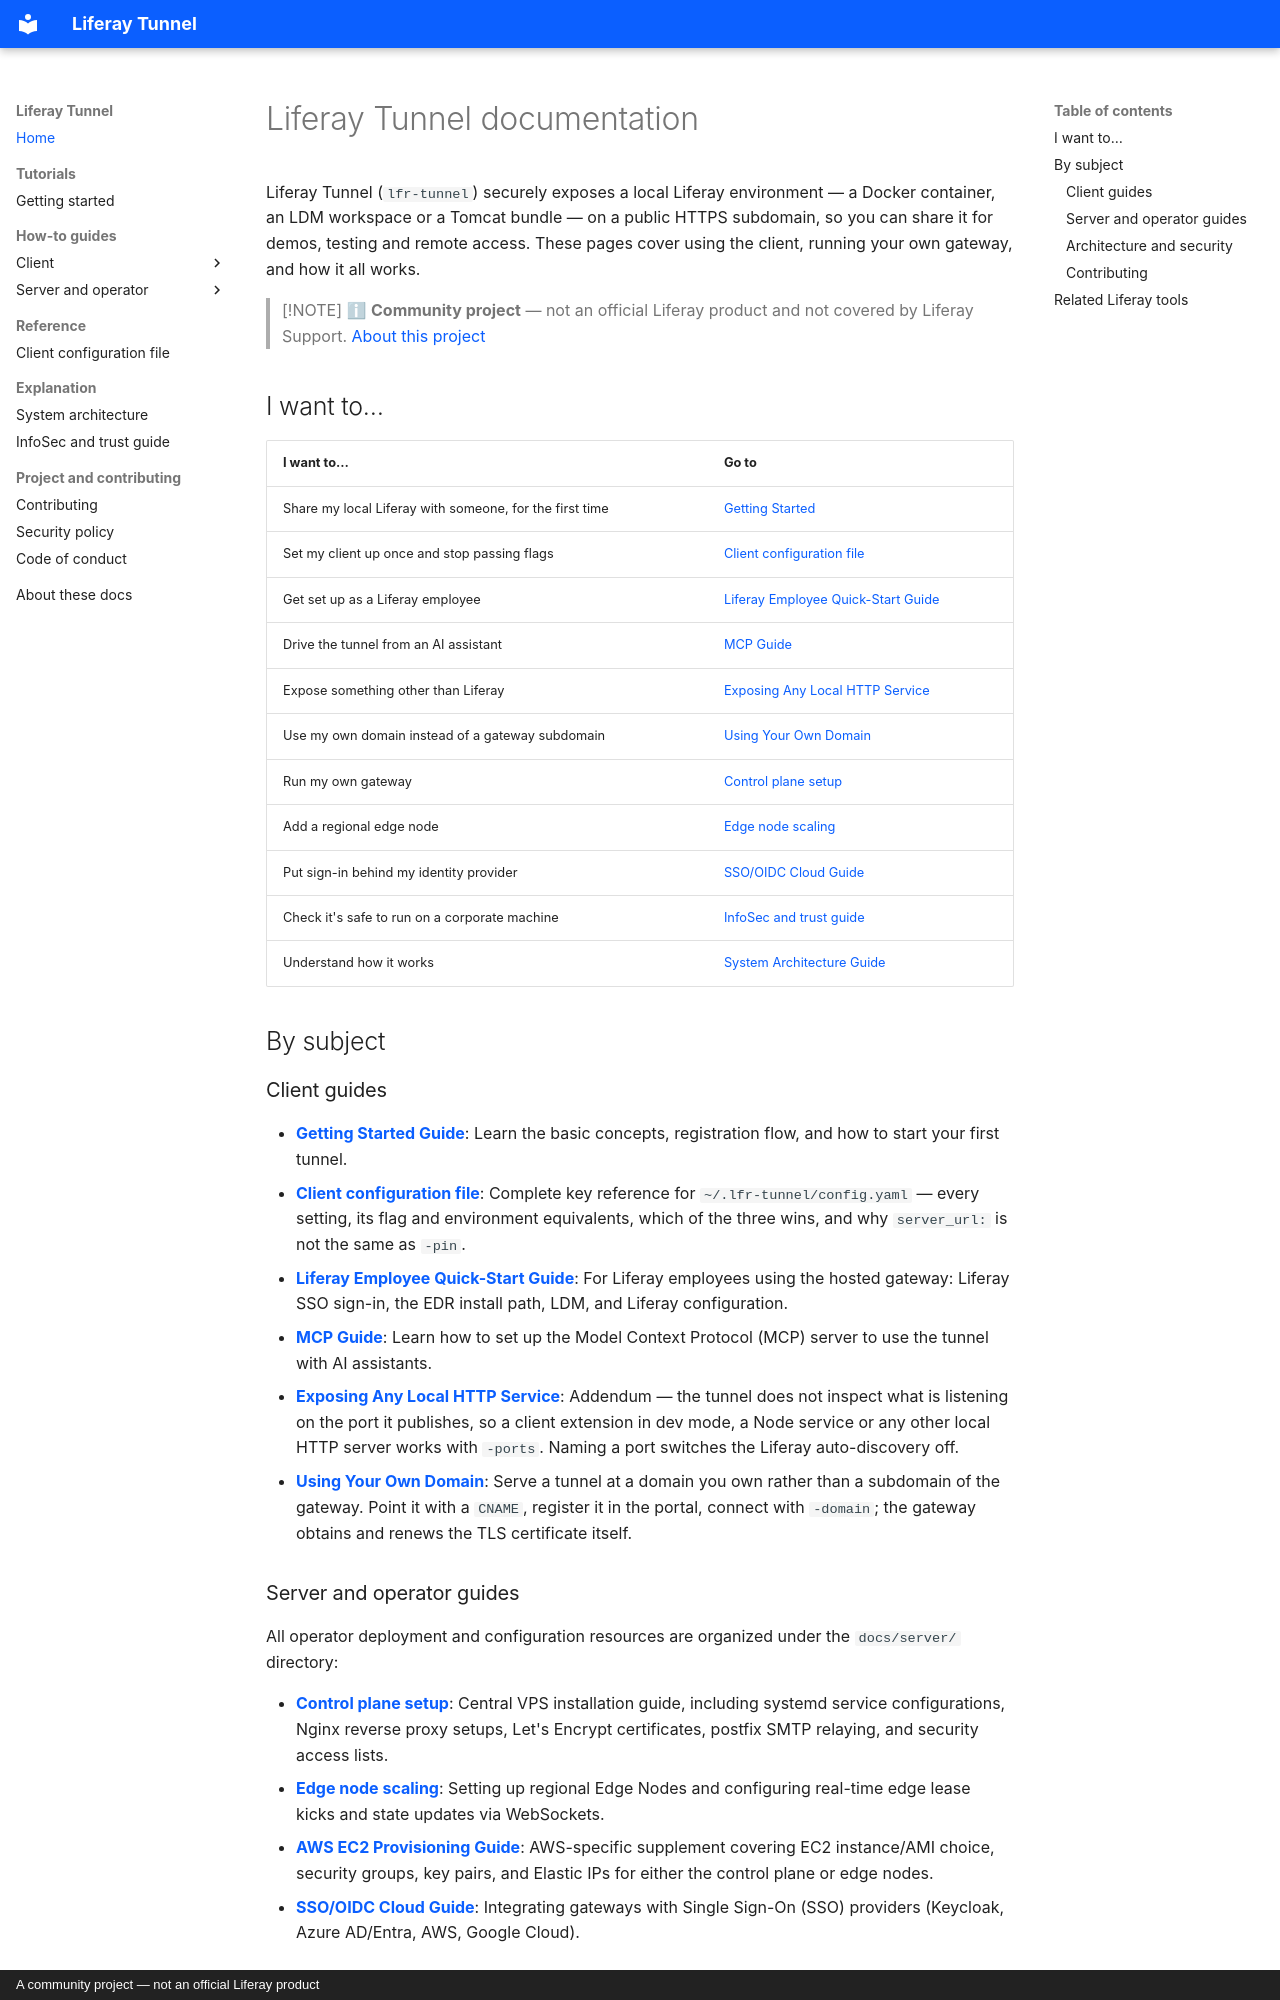

repository: peterrichards-lr/lfr-tunnel · page: index.html · generator: mkdocs · copyright: A community project — not an official Liferay product

# Liferay Tunnel documentation

Liferay Tunnel (`lfr-tunnel`) securely exposes a local Liferay environment — a Docker container, an LDM workspace or a Tomcat bundle — on a public HTTPS subdomain, so you can share it for demos, testing and remote access. These pages cover using the client, running your own gateway, and how it all works.

> [!NOTE]
> ℹ **Community project** — not an official Liferay product and not covered by Liferay Support. [About this project](about.md)

## I want to…

| I want to… | Go to |
|---|---|
| Share my local Liferay with someone, for the first time | [Getting Started](getting_started.md) |
| Set my client up once and stop passing flags | [Client configuration file](client_configuration.md) |
| Get set up as a Liferay employee | [Liferay Employee Quick-Start Guide](liferay-se-guide.md) |
| Drive the tunnel from an AI assistant | [MCP Guide](mcp.md) |
| Expose something other than Liferay | [Exposing Any Local HTTP Service](exposing-any-http-service.md) |
| Use my own domain instead of a gateway subdomain | [Using Your Own Domain](custom_domains.md) |
| Run my own gateway | [Control plane setup](server/setup_guide.md) |
| Add a regional edge node | [Edge node scaling](server/edge_setup_guide.md) |
| Put sign-in behind my identity provider | [SSO/OIDC Cloud Guide](server/sso_cloud_guide.md) |
| Check it's safe to run on a corporate machine | [InfoSec and trust guide](infosec.md) |
| Understand how it works | [System Architecture Guide](architecture.md) |

## By subject

### Client guides

- **[Getting Started Guide](getting_started.md)**: Learn the basic concepts, registration flow, and how to start your first tunnel.
- **[Client configuration file](client_configuration.md)**: Complete key reference for `~/.lfr-tunnel/config.yaml` — every setting, its flag and environment equivalents, which of the three wins, and why `server_url:` is not the same as `-pin`.
- **[Liferay Employee Quick-Start Guide](liferay-se-guide.md)**: For Liferay employees using the hosted gateway: Liferay SSO sign-in, the EDR install path, LDM, and Liferay configuration.
- **[MCP Guide](mcp.md)**: Learn how to set up the Model Context Protocol (MCP) server to use the tunnel with AI assistants.
- **[Exposing Any Local HTTP Service](exposing-any-http-service.md)**: Addendum — the tunnel does not inspect what is listening on the port it publishes, so a client extension in dev mode, a Node service or any other local HTTP server works with `-ports`. Naming a port switches the Liferay auto-discovery off.
- **[Using Your Own Domain](custom_domains.md)**: Serve a tunnel at a domain you own rather than a subdomain of the gateway. Point it with a `CNAME`, register it in the portal, connect with `-domain`; the gateway obtains and renews the TLS certificate itself.
